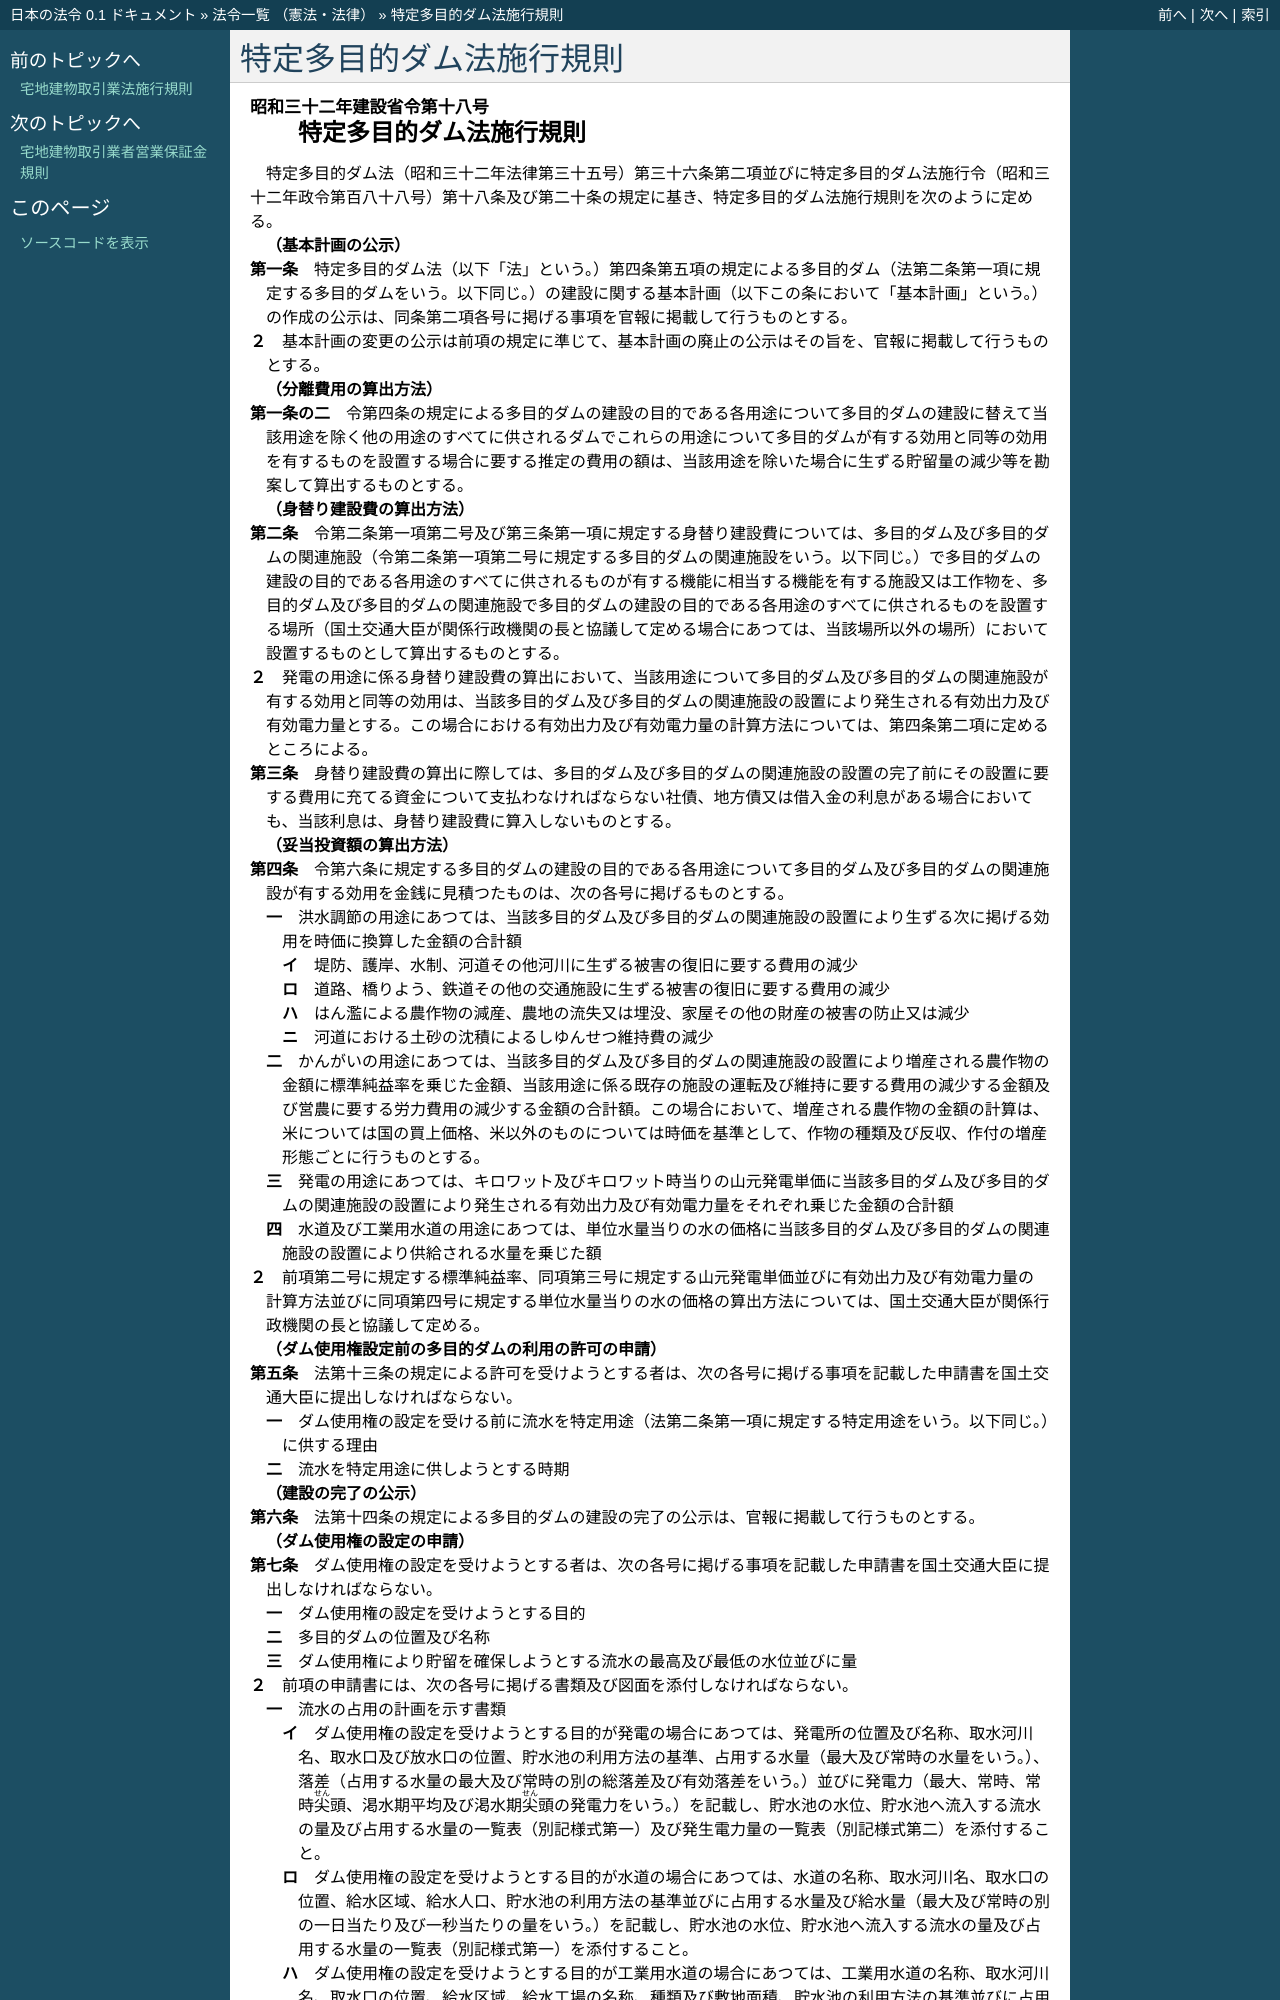

repository: ledmonster/japanese-law · page: doc/332/332M50004000018_20240401_506M60000800044.html · generator: sphinx

.. _332M50004000018_20240401_506M60000800044:

:orphan:

========================
特定多目的ダム法施行規則
========================

.. raw:: html
    
    
    <main id="contentsLaw" class="active">
    <div id="innerDocument" class="active">
    
    
    
    
    <div style="margin-bottom: 12px;">
    <div id="lawTitleNo" style="font-size: 1.067rem; font-weight: bold;" class="_shokanBoxParent">昭和三十二年建設省令第十八号<div class="_shokanBox"></div>
    <div class="_inyoBox" id="_inyo_"></div>
    </div>
    <div id="lawTitle" style="margin-left: 3rem; font-size: 1.5rem; font-weight: bold; line-height: 1.25em;" class="_shokanBoxParent">
    <span data-xpath="">特定多目的ダム法施行規則</span><div class="_shokanBox" id="_shokan_"><div class="_shokanBtnIcons"></div></div>
    <div class="_inyoBox" id="_inyo_"></div>
    </div>
    </div><section id="EnactStatement" class="active EnactStatement"><div class="_div_EnactStatement _shokanBoxParent" style="text-indent: 1em;">
    <span data-xpath="">特定多目的ダム法（昭和三十二年法律第三十五号）第三十六条第二項並びに特定多目的ダム法施行令（昭和三十二年政令第百八十八号）第十八条及び第二十条の規定に基き、特定多目的ダム法施行規則を次のように定める。</span><div class="_shokanBox" id="_shokan_"><div class="_shokanBtnIcons"></div></div>
    <div class="_inyoBox" id="_inyo_"></div>
    </div></section><section id="MainProvision" class="active MainProvision"><section id="" class="active Article"><div style="margin-left: 1em; font-weight: bold;" class="_div_ArticleCaption _shokanBoxParent">
    <span data-xpath="">（基本計画の公示）</span><div class="_shokanBox" id="_shokan_"><div class="_shokanBtnIcons"></div></div>
    <div class="_inyoBox" id="_inyo_"></div>
    </div>
    <div style="margin-left: 1em; text-indent: -1em;" id="" class="_div_ArticleTitle _shokanBoxParent">
    <span style="font-weight: bold;">第一条</span>　<span data-xpath="">特定多目的ダム法（以下「法」という。）第四条第五項の規定による多目的ダム（法第二条第一項に規定する多目的ダムをいう。以下同じ。）の建設に関する基本計画（以下この条において「基本計画」という。）の作成の公示は、同条第二項各号に掲げる事項を官報に掲載して行うものとする。</span><div class="_shokanBox" id="_shokan_"><div class="_shokanBtnIcons"></div></div>
    <div class="_inyoBox" id="_inyo_"></div>
    </div>
    <div style="margin-left: 1em; text-indent: -1em;" class="_div_ParagraphSentence _shokanBoxParent">
    <span style="font-weight: bold;">２</span>　<span data-xpath="">基本計画の変更の公示は前項の規定に準じて、基本計画の廃止の公示はその旨を、官報に掲載して行うものとする。</span><div class="_shokanBox" id="_shokan_"><div class="_shokanBtnIcons"></div></div>
    <div class="_inyoBox" id="_inyo_"></div>
    </div></section><section id="" class="active Article"><div style="margin-left: 1em; font-weight: bold;" class="_div_ArticleCaption _shokanBoxParent">
    <span data-xpath="">（分離費用の算出方法）</span><div class="_shokanBox" id="_shokan_"><div class="_shokanBtnIcons"></div></div>
    <div class="_inyoBox" id="_inyo_"></div>
    </div>
    <div style="margin-left: 1em; text-indent: -1em;" id="" class="_div_ArticleTitle _shokanBoxParent">
    <span style="font-weight: bold;">第一条の二</span>　<span data-xpath="">令第四条の規定による多目的ダムの建設の目的である各用途について多目的ダムの建設に替えて当該用途を除く他の用途のすべてに供されるダムでこれらの用途について多目的ダムが有する効用と同等の効用を有するものを設置する場合に要する推定の費用の額は、当該用途を除いた場合に生ずる貯留量の減少等を勘案して算出するものとする。</span><div class="_shokanBox" id="_shokan_"><div class="_shokanBtnIcons"></div></div>
    <div class="_inyoBox" id="_inyo_"></div>
    </div></section><section id="" class="active Article"><div style="margin-left: 1em; font-weight: bold;" class="_div_ArticleCaption _shokanBoxParent">
    <span data-xpath="">（身替り建設費の算出方法）</span><div class="_shokanBox" id="_shokan_"><div class="_shokanBtnIcons"></div></div>
    <div class="_inyoBox" id="_inyo_"></div>
    </div>
    <div style="margin-left: 1em; text-indent: -1em;" id="" class="_div_ArticleTitle _shokanBoxParent">
    <span style="font-weight: bold;">第二条</span>　<span data-xpath="">令第二条第一項第二号及び第三条第一項に規定する身替り建設費については、多目的ダム及び多目的ダムの関連施設（令第二条第一項第二号に規定する多目的ダムの関連施設をいう。以下同じ。）で多目的ダムの建設の目的である各用途のすべてに供されるものが有する機能に相当する機能を有する施設又は工作物を、多目的ダム及び多目的ダムの関連施設で多目的ダムの建設の目的である各用途のすべてに供されるものを設置する場所（国土交通大臣が関係行政機関の長と協議して定める場合にあつては、当該場所以外の場所）において設置するものとして算出するものとする。</span><div class="_shokanBox" id="_shokan_"><div class="_shokanBtnIcons"></div></div>
    <div class="_inyoBox" id="_inyo_"></div>
    </div>
    <div style="margin-left: 1em; text-indent: -1em;" class="_div_ParagraphSentence _shokanBoxParent">
    <span style="font-weight: bold;">２</span>　<span data-xpath="">発電の用途に係る身替り建設費の算出において、当該用途について多目的ダム及び多目的ダムの関連施設が有する効用と同等の効用は、当該多目的ダム及び多目的ダムの関連施設の設置により発生される有効出力及び有効電力量とする。</span><span data-xpath="">この場合における有効出力及び有効電力量の計算方法については、第四条第二項に定めるところによる。</span><div class="_shokanBox" id="_shokan_"><div class="_shokanBtnIcons"></div></div>
    <div class="_inyoBox" id="_inyo_"></div>
    </div></section><section id="" class="active Article"><div style="margin-left: 1em; text-indent: -1em;" id="" class="_div_ArticleTitle _shokanBoxParent">
    <span style="font-weight: bold;">第三条</span>　<span data-xpath="">身替り建設費の算出に際しては、多目的ダム及び多目的ダムの関連施設の設置の完了前にその設置に要する費用に充てる資金について支払わなければならない社債、地方債又は借入金の利息がある場合においても、当該利息は、身替り建設費に算入しないものとする。</span><div class="_shokanBox" id="_shokan_"><div class="_shokanBtnIcons"></div></div>
    <div class="_inyoBox" id="_inyo_"></div>
    </div></section><section id="" class="active Article"><div style="margin-left: 1em; font-weight: bold;" class="_div_ArticleCaption _shokanBoxParent">
    <span data-xpath="">（妥当投資額の算出方法）</span><div class="_shokanBox" id="_shokan_"><div class="_shokanBtnIcons"></div></div>
    <div class="_inyoBox" id="_inyo_"></div>
    </div>
    <div style="margin-left: 1em; text-indent: -1em;" id="" class="_div_ArticleTitle _shokanBoxParent">
    <span style="font-weight: bold;">第四条</span>　<span data-xpath="">令第六条に規定する多目的ダムの建設の目的である各用途について多目的ダム及び多目的ダムの関連施設が有する効用を金銭に見積つたものは、次の各号に掲げるものとする。</span><div class="_shokanBox" id="_shokan_"><div class="_shokanBtnIcons"></div></div>
    <div class="_inyoBox" id="_inyo_"></div>
    </div>
    <div id="" style="margin-left: 2em; text-indent: -1em;" class="_div_ItemSentence _shokanBoxParent">
    <span style="font-weight: bold;">一</span>　<span data-xpath="">洪水調節の用途にあつては、当該多目的ダム及び多目的ダムの関連施設の設置により生ずる次に掲げる効用を時価に換算した金額の合計額</span><div class="_shokanBox" id="_shokan_"><div class="_shokanBtnIcons"></div></div>
    <div class="_inyoBox" id="_inyo_"></div>
    </div>
    <div style="margin-left: 3em; text-indent: -1em;" class="_div_Subitem1Sentence _shokanBoxParent">
    <span style="font-weight: bold;">イ</span>　<span data-xpath="">堤防、護岸、水制、河道その他河川に生ずる被害の復旧に要する費用の減少</span><div class="_shokanBox" id="_shokan_"><div class="_shokanBtnIcons"></div></div>
    <div class="_inyoBox"></div>
    </div>
    <div style="margin-left: 3em; text-indent: -1em;" class="_div_Subitem1Sentence _shokanBoxParent">
    <span style="font-weight: bold;">ロ</span>　<span data-xpath="">道路、橋りよう、鉄道その他の交通施設に生ずる被害の復旧に要する費用の減少</span><div class="_shokanBox" id="_shokan_"><div class="_shokanBtnIcons"></div></div>
    <div class="_inyoBox"></div>
    </div>
    <div style="margin-left: 3em; text-indent: -1em;" class="_div_Subitem1Sentence _shokanBoxParent">
    <span style="font-weight: bold;">ハ</span>　<span data-xpath="">はん濫による農作物の減産、農地の流失又は埋没、家屋その他の財産の被害の防止又は減少</span><div class="_shokanBox" id="_shokan_"><div class="_shokanBtnIcons"></div></div>
    <div class="_inyoBox"></div>
    </div>
    <div style="margin-left: 3em; text-indent: -1em;" class="_div_Subitem1Sentence _shokanBoxParent">
    <span style="font-weight: bold;">ニ</span>　<span data-xpath="">河道における土砂の沈積によるしゆんせつ維持費の減少</span><div class="_shokanBox" id="_shokan_"><div class="_shokanBtnIcons"></div></div>
    <div class="_inyoBox"></div>
    </div>
    <div id="" style="margin-left: 2em; text-indent: -1em;" class="_div_ItemSentence _shokanBoxParent">
    <span style="font-weight: bold;">二</span>　<span data-xpath="">かんがいの用途にあつては、当該多目的ダム及び多目的ダムの関連施設の設置により増産される農作物の金額に標準純益率を乗じた金額、当該用途に係る既存の施設の運転及び維持に要する費用の減少する金額及び営農に要する労力費用の減少する金額の合計額。</span><span data-xpath="">この場合において、増産される農作物の金額の計算は、米については国の買上価格、米以外のものについては時価を基準として、作物の種類及び反収、作付の増産形態ごとに行うものとする。</span><div class="_shokanBox" id="_shokan_"><div class="_shokanBtnIcons"></div></div>
    <div class="_inyoBox" id="_inyo_"></div>
    </div>
    <div id="" style="margin-left: 2em; text-indent: -1em;" class="_div_ItemSentence _shokanBoxParent">
    <span style="font-weight: bold;">三</span>　<span data-xpath="">発電の用途にあつては、キロワット及びキロワット時当りの山元発電単価に当該多目的ダム及び多目的ダムの関連施設の設置により発生される有効出力及び有効電力量をそれぞれ乗じた金額の合計額</span><div class="_shokanBox" id="_shokan_"><div class="_shokanBtnIcons"></div></div>
    <div class="_inyoBox" id="_inyo_"></div>
    </div>
    <div id="" style="margin-left: 2em; text-indent: -1em;" class="_div_ItemSentence _shokanBoxParent">
    <span style="font-weight: bold;">四</span>　<span data-xpath="">水道及び工業用水道の用途にあつては、単位水量当りの水の価格に当該多目的ダム及び多目的ダムの関連施設の設置により供給される水量を乗じた額</span><div class="_shokanBox" id="_shokan_"><div class="_shokanBtnIcons"></div></div>
    <div class="_inyoBox" id="_inyo_"></div>
    </div>
    <div style="margin-left: 1em; text-indent: -1em;" class="_div_ParagraphSentence _shokanBoxParent">
    <span style="font-weight: bold;">２</span>　<span data-xpath="">前項第二号に規定する標準純益率、同項第三号に規定する山元発電単価並びに有効出力及び有効電力量の計算方法並びに同項第四号に規定する単位水量当りの水の価格の算出方法については、国土交通大臣が関係行政機関の長と協議して定める。</span><div class="_shokanBox" id="_shokan_"><div class="_shokanBtnIcons"></div></div>
    <div class="_inyoBox" id="_inyo_"></div>
    </div></section><section id="" class="active Article"><div style="margin-left: 1em; font-weight: bold;" class="_div_ArticleCaption _shokanBoxParent">
    <span data-xpath="">（ダム使用権設定前の多目的ダムの利用の許可の申請）</span><div class="_shokanBox" id="_shokan_"><div class="_shokanBtnIcons"></div></div>
    <div class="_inyoBox" id="_inyo_"></div>
    </div>
    <div style="margin-left: 1em; text-indent: -1em;" id="" class="_div_ArticleTitle _shokanBoxParent">
    <span style="font-weight: bold;">第五条</span>　<span data-xpath="">法第十三条の規定による許可を受けようとする者は、次の各号に掲げる事項を記載した申請書を国土交通大臣に提出しなければならない。</span><div class="_shokanBox" id="_shokan_"><div class="_shokanBtnIcons"></div></div>
    <div class="_inyoBox" id="_inyo_"></div>
    </div>
    <div id="" style="margin-left: 2em; text-indent: -1em;" class="_div_ItemSentence _shokanBoxParent">
    <span style="font-weight: bold;">一</span>　<span data-xpath="">ダム使用権の設定を受ける前に流水を特定用途（法第二条第一項に規定する特定用途をいう。以下同じ。）に供する理由</span><div class="_shokanBox" id="_shokan_"><div class="_shokanBtnIcons"></div></div>
    <div class="_inyoBox" id="_inyo_"></div>
    </div>
    <div id="" style="margin-left: 2em; text-indent: -1em;" class="_div_ItemSentence _shokanBoxParent">
    <span style="font-weight: bold;">二</span>　<span data-xpath="">流水を特定用途に供しようとする時期</span><div class="_shokanBox" id="_shokan_"><div class="_shokanBtnIcons"></div></div>
    <div class="_inyoBox" id="_inyo_"></div>
    </div></section><section id="" class="active Article"><div style="margin-left: 1em; font-weight: bold;" class="_div_ArticleCaption _shokanBoxParent">
    <span data-xpath="">（建設の完了の公示）</span><div class="_shokanBox" id="_shokan_"><div class="_shokanBtnIcons"></div></div>
    <div class="_inyoBox" id="_inyo_"></div>
    </div>
    <div style="margin-left: 1em; text-indent: -1em;" id="" class="_div_ArticleTitle _shokanBoxParent">
    <span style="font-weight: bold;">第六条</span>　<span data-xpath="">法第十四条の規定による多目的ダムの建設の完了の公示は、官報に掲載して行うものとする。</span><div class="_shokanBox" id="_shokan_"><div class="_shokanBtnIcons"></div></div>
    <div class="_inyoBox" id="_inyo_"></div>
    </div></section><section id="" class="active Article"><div style="margin-left: 1em; font-weight: bold;" class="_div_ArticleCaption _shokanBoxParent">
    <span data-xpath="">（ダム使用権の設定の申請）</span><div class="_shokanBox" id="_shokan_"><div class="_shokanBtnIcons"></div></div>
    <div class="_inyoBox" id="_inyo_"></div>
    </div>
    <div style="margin-left: 1em; text-indent: -1em;" id="" class="_div_ArticleTitle _shokanBoxParent">
    <span style="font-weight: bold;">第七条</span>　<span data-xpath="">ダム使用権の設定を受けようとする者は、次の各号に掲げる事項を記載した申請書を国土交通大臣に提出しなければならない。</span><div class="_shokanBox" id="_shokan_"><div class="_shokanBtnIcons"></div></div>
    <div class="_inyoBox" id="_inyo_"></div>
    </div>
    <div id="" style="margin-left: 2em; text-indent: -1em;" class="_div_ItemSentence _shokanBoxParent">
    <span style="font-weight: bold;">一</span>　<span data-xpath="">ダム使用権の設定を受けようとする目的</span><div class="_shokanBox" id="_shokan_"><div class="_shokanBtnIcons"></div></div>
    <div class="_inyoBox" id="_inyo_"></div>
    </div>
    <div id="" style="margin-left: 2em; text-indent: -1em;" class="_div_ItemSentence _shokanBoxParent">
    <span style="font-weight: bold;">二</span>　<span data-xpath="">多目的ダムの位置及び名称</span><div class="_shokanBox" id="_shokan_"><div class="_shokanBtnIcons"></div></div>
    <div class="_inyoBox" id="_inyo_"></div>
    </div>
    <div id="" style="margin-left: 2em; text-indent: -1em;" class="_div_ItemSentence _shokanBoxParent">
    <span style="font-weight: bold;">三</span>　<span data-xpath="">ダム使用権により貯留を確保しようとする流水の最高及び最低の水位並びに量</span><div class="_shokanBox" id="_shokan_"><div class="_shokanBtnIcons"></div></div>
    <div class="_inyoBox" id="_inyo_"></div>
    </div>
    <div style="margin-left: 1em; text-indent: -1em;" class="_div_ParagraphSentence _shokanBoxParent">
    <span style="font-weight: bold;">２</span>　<span data-xpath="">前項の申請書には、次の各号に掲げる書類及び図面を添付しなければならない。</span><div class="_shokanBox" id="_shokan_"><div class="_shokanBtnIcons"></div></div>
    <div class="_inyoBox" id="_inyo_"></div>
    </div>
    <div id="" style="margin-left: 2em; text-indent: -1em;" class="_div_ItemSentence _shokanBoxParent">
    <span style="font-weight: bold;">一</span>　<span data-xpath="">流水の占用の計画を示す書類</span><div class="_shokanBox" id="_shokan_"><div class="_shokanBtnIcons"></div></div>
    <div class="_inyoBox" id="_inyo_"></div>
    </div>
    <div style="margin-left: 3em; text-indent: -1em;" class="_div_Subitem1Sentence _shokanBoxParent">
    <span style="font-weight: bold;">イ</span>　<span data-xpath="">ダム使用権の設定を受けようとする目的が発電の場合にあつては、発電所の位置及び名称、取水河川名、取水口及び放水口の位置、貯水池の利用方法の基準、占用する水量（最大及び常時の水量をいう。）、落差（占用する水量の最大及び常時の別の総落差及び有効落差をいう。）並びに発電力（最大、常時、常時<ruby class="law-ruby">尖<rt class="law-ruby">せん</rt></ruby>頭、渇水期平均及び渇水期<ruby class="law-ruby">尖<rt class="law-ruby">せん</rt></ruby>頭の発電力をいう。）を記載し、貯水池の水位、貯水池へ流入する流水の量及び占用する水量の一覧表（別記様式第一）及び発生電力量の一覧表（別記様式第二）を添付すること。</span><div class="_shokanBox" id="_shokan_"><div class="_shokanBtnIcons"></div></div>
    <div class="_inyoBox"></div>
    </div>
    <div style="margin-left: 3em; text-indent: -1em;" class="_div_Subitem1Sentence _shokanBoxParent">
    <span style="font-weight: bold;">ロ</span>　<span data-xpath="">ダム使用権の設定を受けようとする目的が水道の場合にあつては、水道の名称、取水河川名、取水口の位置、給水区域、給水人口、貯水池の利用方法の基準並びに占用する水量及び給水量（最大及び常時の別の一日当たり及び一秒当たりの量をいう。）を記載し、貯水池の水位、貯水池へ流入する流水の量及び占用する水量の一覧表（別記様式第一）を添付すること。</span><div class="_shokanBox" id="_shokan_"><div class="_shokanBtnIcons"></div></div>
    <div class="_inyoBox"></div>
    </div>
    <div style="margin-left: 3em; text-indent: -1em;" class="_div_Subitem1Sentence _shokanBoxParent">
    <span style="font-weight: bold;">ハ</span>　<span data-xpath="">ダム使用権の設定を受けようとする目的が工業用水道の場合にあつては、工業用水道の名称、取水河川名、取水口の位置、給水区域、給水工場の名称、種類及び敷地面積、貯水池の利用方法の基準並びに占用する水量及び給水量（最大及び常時の別の一日当たり及び一秒当たりの量をいう。）を記載し、貯水池の水位、貯水池へ流入する流水の量及び占用する水量の一覧表（別記様式第一）を添付すること。</span><div class="_shokanBox" id="_shokan_"><div class="_shokanBtnIcons"></div></div>
    <div class="_inyoBox"></div>
    </div>
    <div id="" style="margin-left: 2em; text-indent: -1em;" class="_div_ItemSentence _shokanBoxParent">
    <span style="font-weight: bold;">二</span>　<span data-xpath="">工程表</span><div class="_shokanBox" id="_shokan_"><div class="_shokanBtnIcons"></div></div>
    <div class="_inyoBox" id="_inyo_"></div>
    </div>
    <div id="" style="margin-left: 2em; text-indent: -1em;" class="_div_ItemSentence _shokanBoxParent">
    <span style="font-weight: bold;">三</span>　<span data-xpath="">工事費概算書（別記様式第三又は様式第四）</span><div class="_shokanBox" id="_shokan_"><div class="_shokanBtnIcons"></div></div>
    <div class="_inyoBox" id="_inyo_"></div>
    </div>
    <div id="" style="margin-left: 2em; text-indent: -1em;" class="_div_ItemSentence _shokanBoxParent">
    <span style="font-weight: bold;">四</span>　<span data-xpath="">身替り建設費及び妥当投資額の計算書</span><div class="_shokanBox" id="_shokan_"><div class="_shokanBtnIcons"></div></div>
    <div class="_inyoBox" id="_inyo_"></div>
    </div>
    <div id="" style="margin-left: 2em; text-indent: -1em;" class="_div_ItemSentence _shokanBoxParent">
    <span style="font-weight: bold;">五</span>　<span data-xpath="">流水を当該特定用途に供することについて、及び流水を当該特定用途に供することによつて営もうとする事業について必要な行政庁（国土交通大臣を除く。）の許可、認可その他の処分を受けていること又は受ける見込みが十分であることを示す書類</span><div class="_shokanBox" id="_shokan_"><div class="_shokanBtnIcons"></div></div>
    <div class="_inyoBox" id="_inyo_"></div>
    </div>
    <div id="" style="margin-left: 2em; text-indent: -1em;" class="_div_ItemSentence _shokanBoxParent">
    <span style="font-weight: bold;">六</span>　<span data-xpath="">計画一覧図</span><div class="_shokanBox" id="_shokan_"><div class="_shokanBtnIcons"></div></div>
    <div class="_inyoBox" id="_inyo_"></div>
    </div>
    <div style="margin-left: 3em; text-indent: -1em;" class="_div_Subitem1Sentence _shokanBoxParent">
    <span style="font-weight: bold;"></span>　<span data-xpath="">縮尺は、五万分の一とし、多目的ダム及び多目的ダムの関連施設の位置を記入すること。</span><div class="_shokanBox" id="_shokan_"><div class="_shokanBtnIcons"></div></div>
    <div class="_inyoBox"></div>
    </div>
    <div id="" style="margin-left: 2em; text-indent: -1em;" class="_div_ItemSentence _shokanBoxParent">
    <span style="font-weight: bold;">七</span>　<span data-xpath="">主要構造図</span><div class="_shokanBox" id="_shokan_"><div class="_shokanBtnIcons"></div></div>
    <div class="_inyoBox" id="_inyo_"></div>
    </div>
    <div style="margin-left: 3em; text-indent: -1em;" class="_div_Subitem1Sentence _shokanBoxParent">
    <span style="font-weight: bold;"></span>　<span data-xpath="">多目的ダムの関連施設で主要なものについて作成すること。</s
